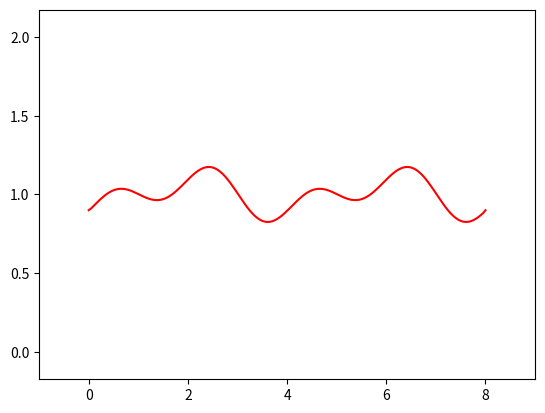

Write Python code to recreate this figure.
import numpy as np
import sympy
from sympy import lambdify
import matplotlib.pyplot as plt
from matplotlib import animation

# animation function.  This is called sequentially
def animate_1D(i, X, U):
    line.set_data(X, U[i])
    return line,


# ONE DIMENSIONAL CFD EQUATIONS
# discretize with Forward Difference in time
# discretize with Backward Difference in space
	
# u is velocity
# t is time
# x is position
# c is wavespeed
# nu is viscosity
	
# STEP 1 - 1D LINEAR CONVECTION	
def linear_convection_1D(X, V, T, C):
	# du/dt + c * [du/dx] = 0
	# solution: u_(i)_(n+1) = u_(i)_(n) - c * [dt/dx] * [u_(i)_(n) - u_(i-1)_(n)]
	
	nx = len(X)			# size of the space
	dx = X[1]-X[0]		# change in space
	nt = len(T)			# number of time steps
	dt = T[1]-T[0]		# change in time
	c = C
	
	# Starting velocity
	u = V.copy()

	# Loop over time and space
	U = []
	un = np.ones(nx)
	for n in range(nt):
		un = u.copy()
		for i in range(1, nx):
			u[i] = un[i] - c * dt / dx * (un[i] - un[i-1])
			
		U.append(u.copy())
	
	return X, U


# STEP 2 - 1D NONLINEAR CONVECTION
def nonlinear_convection_1D(X, V, T):
	# du/dt + f(u) * [du/dx] = 0
	# solution: u_(i)_(n+1) = u_(i)_(n) - f(u_(i)_(n)) * [dt/dx] * [u_(i)_(n) - u_(i-1)_(n)] 
	# f(u_(i)_(n)) = u_(i)_(n)
	
	nx = len(X)			# size of the space
	dx = X[1]-X[0]		# change in space
	nt = len(T)			# number of time steps
	dt = T[1]-T[0]		# change in time
	
	# Starting velocity
	u = V.copy()

	# Loop over time and space
	U = []
	un = np.ones(nx)
	for n in range(nt):
		un = u.copy()
		for i in range(1, nx):
			u[i] = un[i] - un[i] * dt / dx * (un[i] - un[i-1])
			
		U.append(u.copy())
	
	return X, U

	
# STEP 3 - 1D DIFFUSION
def diffusion_1D(X, V, T, nu):
	# du/dt = nu * [(d^2)u/(dx^2)] = 0
	# solution: u_(i)_(n+1) = u_(i)_(n) + [nu*dt/[dx^2]] * [u_(i+1)_(n) - 2*u_(i)_(n) + u_(i-1)_(n)] 
	
	nx = len(X)			# size of the space
	dx = X[1]-X[0]		# change in space
	nt = len(T)			# number of time steps
	dt = T[1]-T[0]		# change in time
	
	# Starting velocity
	u = V.copy()

	# Loop over time and space
	U = []
	un = np.ones(nx)
	for n in range(nt):
		un = u.copy()
		for i in range(1, nx-1):
			u[i] = un[i] + nu * dt / dx**2 * (un[i+1] - 2 * un[i] + un[i-1])
			
		U.append(u.copy())
	
	return X, U

	
# STEP 4 - BURGERS' EQUATION
def burgers_equation_1D(X, V, T, nu):
	# du/dt + u * [du/dx] = nu * [(d^2)u/(dx^2)] = 0
	# solution: u_(i)_(n+1) = u_(i)_(n) - u_(i)_(n) * [dt/dx] * [u_(i)_(n) - u_(i-1)_(n)] + [nu*dt/[dx^2]] * [u_(i+1)_(n) - 2*u_(i)_(n) + u_(i-1)_(n)] 
	
	nx = len(X)			# size of the space
	dx = X[1]-X[0]		# change in space
	nt = len(T)			# number of time steps
	dt = T[1]-T[0]		# change in time
	
	# Starting velocity
	u = V.copy()

	# Loop over time and space
	U = []
	un = np.ones(nx)
	for n in range(nt):
		un = u.copy()
		for i in range(1, nx-1):
			u[i] = un[i] - un[i] * dt / dx *(un[i] - un[i-1]) + nu * dt / dx**2 *\
                (un[i+1] - 2 * un[i] + un[i-1])
			
		U.append(u.copy())
	
	return X, U
	
def special_defn_burgers_equation_1D():
	# du/dt + u * [du/dx] = nu * [(d^2)u/(dx^2)] = 0
	# solution: u_(i)_(n+1) = u_(i)_(n) - u_(i)_(n) * [dt/dx] * [u_(i)_(n) - u_(i-1)_(n)] + [nu*dt/[dx^2]] * [u_(i+1)_(n) - 2*u_(i)_(n) + u_(i-1)_(n)] 
	
	# Establish Initial Conditions for Burgers' Equation:
	# u = [2*nu/phi] * [d/dx phi] + 4
	# phi = exp(-[x-4t]^2/[4*nu*[t-1]])+exp(-[x-4t-2*pi]^2/[4*nu*[t-1]])
	x, nu, t = sympy.symbols('x nu t')
	phi = (sympy.exp(-(x - 4 * t)**2 / (4 * nu * (t + 1))) +
		   sympy.exp(-(x - 4 * t - 2 * sympy.pi)**2 / (4 * nu * (t + 1))))
	phiprime = phi.diff(x)
	u = -2 * nu * (phiprime / phi) + 4
	ufunc = lambdify((t, x, nu), u)
	
	nu = 0.03
	X = np.linspace(0, 2*np.pi, 101)
	T = np.linspace(0, 6, 501)
	V = np.asarray([ufunc(0, x0, nu) for x0 in X])
	
	nx = len(X)			# size of the space
	dx = X[1]-X[0]		# change in space
	nt = len(T)			# number of time steps
	dt = T[1]-T[0]		# change in time
	
	# Starting velocity
	u = V.copy()

	# Loop over time and space
	U = []
	un = np.ones(nx)
	for n in range(nt):
		un = u.copy()
		for i in range(1, nx-1):
			u[i] = un[i] - un[i] * dt / dx *(un[i] - un[i-1]) + nu * dt / dx**2 *\
                (un[i+1] - 2 * un[i] + un[i-1])
				
		# Establish Periodic Boundary Conditions:
		u[0] = un[0] - un[0] * dt / dx * (un[0] - un[-2]) + nu * dt / dx**2 *\
                (un[1] - 2 * un[0] + un[-2])
		u[-1] = u[0]
			
		U.append(u.copy())
	
	return X, U
	

if __name__ == "__main__":
	
	# EQUATION RUNNER
	################################################################################################################
	
	Interval = 30
	nu = 0.05
	C = 0.1
	X = np.linspace(0, 8, 161)
	T = np.linspace(0, 8, 501)
	V = np.sin(np.pi*X)/10 - np.cos(0.5*np.pi*X)/10 + 1
	
	#onett, ness = linear_convection_1D(X, V, T, C)
	#onett, ness = nonlinear_convection_1D(X, V, T)
	#onett, ness = diffusion_1D(X, V, T, nu)
	onett, ness = burgers_equation_1D(X, V, T, nu)
	#onett, ness = special_defn_burgers_equation_1D()
	
	fig = plt.figure()
	ax = plt.axes(xlim=(min(onett)-1, max(onett)+1), ylim=(min(ness[0])-1, max(ness[0])+1))
	line, = ax.plot([], [], 'r-')
	
	anim = animation.FuncAnimation(fig, animate_1D, fargs=(onett, ness), frames=len(ness), interval=Interval, blit=True)
	plt.show()
	
	################################################################################################################
	
